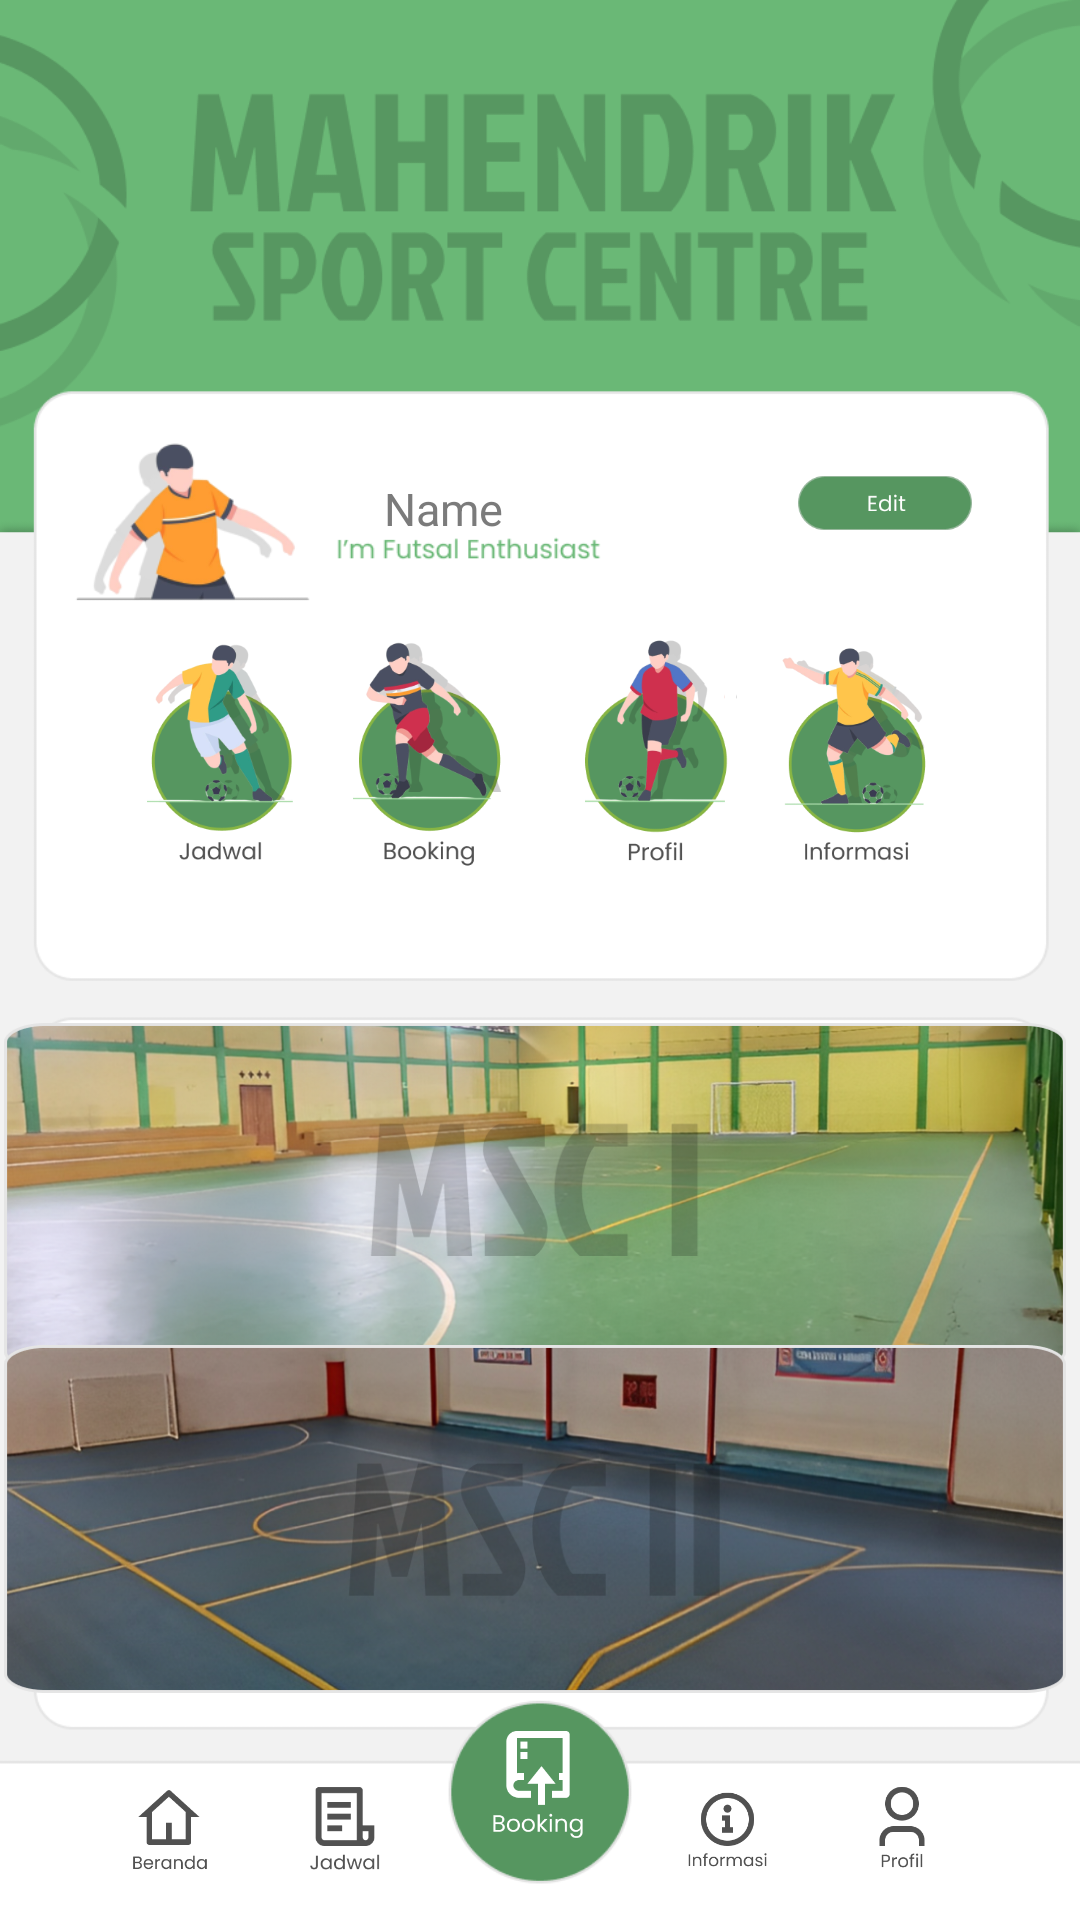

Here is an Android app screen rendered from its layout file. Give the layout XML and the strings, colors and styles it references.
<!-- AndroidManifest.xml: application theme Theme.Capstoneproject -->
<!-- res/layout/activity_main.xml -->
<?xml version="1.0" encoding="utf-8"?>
<androidx.constraintlayout.widget.ConstraintLayout xmlns:android="http://schemas.android.com/apk/res/android"
    xmlns:app="http://schemas.android.com/apk/res-auto"
    xmlns:tools="http://schemas.android.com/tools"
    android:layout_width="match_parent"
    android:layout_height="match_parent"
    tools:context=".MainActivity"
    android:background="@drawable/bghome">

    <TextView
        android:id="@+id/main_name"
        android:layout_width="match_parent"
        android:layout_height="wrap_content"
        android:layout_marginStart="128dp"
        android:layout_marginEnd="110dp"
        android:fontFamily="sans-serif"
        android:text="Name"
        android:textAlignment="viewStart"
        android:textColor="#7B7B7B"
        android:textSize="15dp"
        android:textStyle="normal"
        app:layout_constraintBottom_toBottomOf="parent"
        app:layout_constraintEnd_toEndOf="parent"
        app:layout_constraintHorizontal_bias="0.0"
        app:layout_constraintStart_toStartOf="parent"
        app:layout_constraintTop_toTopOf="parent"
        app:layout_constraintVertical_bias="0.257" />

    <ImageButton
        android:id="@+id/opsibook"
        android:layout_width="100dp"
        android:layout_height="100dp"
        android:backgroundTint="@android:color/transparent"
        android:scaleType="fitCenter"
        app:layout_constraintBottom_toBottomOf="parent"
        app:layout_constraintEnd_toEndOf="parent"
        app:layout_constraintHorizontal_bias="0.366"
        app:layout_constraintStart_toStartOf="parent"
        app:layout_constraintTop_toTopOf="parent"
        app:layout_constraintVertical_bias="0.369"
        app:srcCompat="@drawable/opsibook" />

    <ImageButton
        android:id="@+id/opsiprofile"
        android:layout_width="100dp"
        android:layout_height="105dp"
        android:backgroundTint="@android:color/transparent"
        android:scaleType="fitCenter"
        app:layout_constraintBottom_toBottomOf="parent"
        app:layout_constraintEnd_toEndOf="parent"
        app:layout_constraintHorizontal_bias="0.655"
        app:layout_constraintStart_toStartOf="parent"
        app:layout_constraintTop_toTopOf="parent"
        app:layout_constraintVertical_bias="0.364"
        app:srcCompat="@drawable/opsiprofil" />

    <ImageButton
        android:id="@+id/opsiinfo"
        android:layout_width="100dp"
        android:layout_height="100dp"
        android:backgroundTint="@android:color/transparent"
        android:scaleType="fitCenter"
        app:layout_constraintBottom_toBottomOf="parent"
        app:layout_constraintEnd_toEndOf="parent"
        app:layout_constraintHorizontal_bias="0.909"
        app:layout_constraintStart_toStartOf="parent"
        app:layout_constraintTop_toTopOf="parent"
        app:layout_constraintVertical_bias="0.369"
        app:srcCompat="@drawable/opsiinfo" />

    <ImageButton
        android:id="@+id/opsijadwal"
        android:layout_width="100dp"
        android:layout_height="100dp"
        android:backgroundTint="@android:color/transparent"
        android:scaleType="fitCenter"
        app:layout_constraintBottom_toBottomOf="parent"
        app:layout_constraintEnd_toEndOf="parent"
        app:layout_constraintHorizontal_bias="0.09"
        app:layout_constraintStart_toStartOf="parent"
        app:layout_constraintTop_toTopOf="parent"
        app:layout_constraintVertical_bias="0.369"
        app:srcCompat="@drawable/opsijadwal" />

    <ImageButton
        android:id="@+id/navberanda1"
        android:layout_width="50dp"
        android:layout_height="50dp"
        android:backgroundTint="@android:color/transparent"
        android:scaleType="fitCenter"
        app:layout_constraintBottom_toBottomOf="parent"
        app:layout_constraintEnd_toEndOf="parent"
        app:layout_constraintHorizontal_bias="0.102"
        app:layout_constraintStart_toStartOf="parent"
        app:layout_constraintTop_toTopOf="parent"
        app:layout_constraintVertical_bias="0.992"
        app:srcCompat="@drawable/navberanda" />

    <ImageButton
        android:id="@+id/navjadwal1"
        android:layout_width="50dp"
        android:layout_height="50dp"
        android:backgroundTint="@android:color/transparent"
        android:scaleType="fitCenter"
        app:layout_constraintBottom_toBottomOf="parent"
        app:layout_constraintEnd_toEndOf="parent"
        app:layout_constraintHorizontal_bias="0.29"
        app:layout_constraintStart_toStartOf="parent"
        app:layout_constraintTop_toTopOf="parent"
        app:layout_constraintVertical_bias="0.992"
        app:srcCompat="@drawable/navjadwal" />

    <ImageButton
        android:id="@+id/navinfo1"
        android:layout_width="51dp"
        android:layout_height="54dp"
        android:backgroundTint="@android:color/transparent"
        android:scaleType="fitCenter"
        app:layout_constraintBottom_toBottomOf="parent"
        app:layout_constraintEnd_toEndOf="parent"
        app:layout_constraintHorizontal_bias="0.702"
        app:layout_constraintStart_toStartOf="parent"
        app:layout_constraintTop_toTopOf="parent"
        app:layout_constraintVertical_bias="0.995"
        app:srcCompat="@drawable/navinfo" />

    <ImageButton
        android:id="@+id/navprofil1"
        android:layout_width="50dp"
        android:layout_height="50dp"
        android:backgroundTint="@android:color/transparent"
        android:scaleType="fitCenter"
        app:layout_constraintBottom_toBottomOf="parent"
        app:layout_constraintEnd_toEndOf="parent"
        app:layout_constraintHorizontal_bias="0.889"
        app:layout_constraintStart_toStartOf="parent"
        app:layout_constraintTop_toTopOf="parent"
        app:layout_constraintVertical_bias="0.991"
        app:srcCompat="@drawable/navprofil" />

    <ImageButton
        android:id="@+id/navbook1"
        android:layout_width="72dp"
        android:layout_height="59dp"
        android:backgroundTint="@android:color/transparent"
        android:scaleType="fitCenter"
        app:layout_constraintBottom_toBottomOf="parent"
        app:layout_constraintEnd_toEndOf="parent"
        app:layout_constraintHorizontal_bias="0.498"
        app:layout_constraintStart_toStartOf="parent"
        app:layout_constraintTop_toTopOf="parent"
        app:layout_constraintVertical_bias="0.972"
        app:srcCompat="@drawable/navbook" />

    <ImageButton
        android:id="@+id/main_edit"
        android:layout_width="82dp"
        android:layout_height="42dp"
        android:backgroundTint="@android:color/transparent"
        android:scaleType="fitCenter"
        app:layout_constraintBottom_toBottomOf="parent"
        app:layout_constraintEnd_toEndOf="parent"
        app:layout_constraintHorizontal_bias="0.914"
        app:layout_constraintStart_toStartOf="parent"
        app:layout_constraintTop_toTopOf="parent"
        app:layout_constraintVertical_bias="0.245"
        app:srcCompat="@drawable/btnedit" />

    <ImageButton
        android:id="@+id/opsimf1"
        android:layout_width="390dp"
        android:layout_height="136dp"
        android:backgroundTint="@android:color/transparent"
        android:scaleType="fitCenter"
        app:layout_constraintBottom_toBottomOf="parent"
        app:layout_constraintEnd_toEndOf="parent"
        app:layout_constraintHorizontal_bias="0.571"
        app:layout_constraintStart_toStartOf="parent"
        app:layout_constraintTop_toTopOf="parent"
        app:layout_constraintVertical_bias="0.657"
        app:srcCompat="@drawable/mf1" />

    <ImageButton
        android:id="@+id/opsimf2"
        android:layout_width="390dp"
        android:layout_height="136dp"
        android:backgroundTint="@android:color/transparent"
        android:scaleType="fitCenter"
        app:layout_constraintBottom_toBottomOf="parent"
        app:layout_constraintEnd_toEndOf="parent"
        app:layout_constraintHorizontal_bias="0.571"
        app:layout_constraintStart_toStartOf="parent"
        app:layout_constraintTop_toTopOf="parent"
        app:layout_constraintVertical_bias="0.87"
        app:srcCompat="@drawable/mf2" />


</androidx.constraintlayout.widget.ConstraintLayout>
<!-- resources referenced by this layout -->
<resources>
  <!-- drawable bghome: png bitmap (drawable-v24, 52237 bytes) -->
  <!-- drawable btnedit: png bitmap (drawable-v24, 3207 bytes) -->
  <!-- drawable mf1: png bitmap (drawable, 417581 bytes) -->
  <!-- drawable mf2: png bitmap (drawable, 425919 bytes) -->
  <!-- drawable navberanda: png bitmap (drawable-v24, 3001 bytes) -->
  <!-- drawable navbook: png bitmap (drawable-v24, 3303 bytes) -->
  <!-- drawable navinfo: png bitmap (drawable-v24, 4270 bytes) -->
  <!-- drawable navjadwal: png bitmap (drawable-v24, 2543 bytes) -->
  <!-- drawable navprofil: png bitmap (drawable-v24, 2953 bytes) -->
  <!-- drawable opsibook: png bitmap (drawable-v24, 33667 bytes) -->
  <!-- drawable opsiinfo: png bitmap (drawable-v24, 36960 bytes) -->
  <!-- drawable opsijadwal: png bitmap (drawable-v24, 33379 bytes) -->
  <!-- drawable opsiprofil: png bitmap (drawable-v24, 27885 bytes) -->
  <style name="Theme.Capstoneproject" parent="Theme.MaterialComponents.DayNight.NoActionBar">
          
          <item name="colorPrimary">@color/cardview_dark_background</item>
          <item name="colorPrimaryVariant">@color/cardview_dark_background</item>
          <item name="colorOnPrimary">@color/white</item>
          
          <item name="colorSecondary">@color/cardview_dark_background</item>
          <item name="colorSecondaryVariant">@color/cardview_dark_background</item>
          <item name="colorOnSecondary">@color/black</item>
          
          <item name="android:statusBarColor">?attr/colorPrimaryVariant</item>
          
      </style>
  <color name="white">#FFFFFFFF</color>
  <color name="black">#FF000000</color>
</resources>
